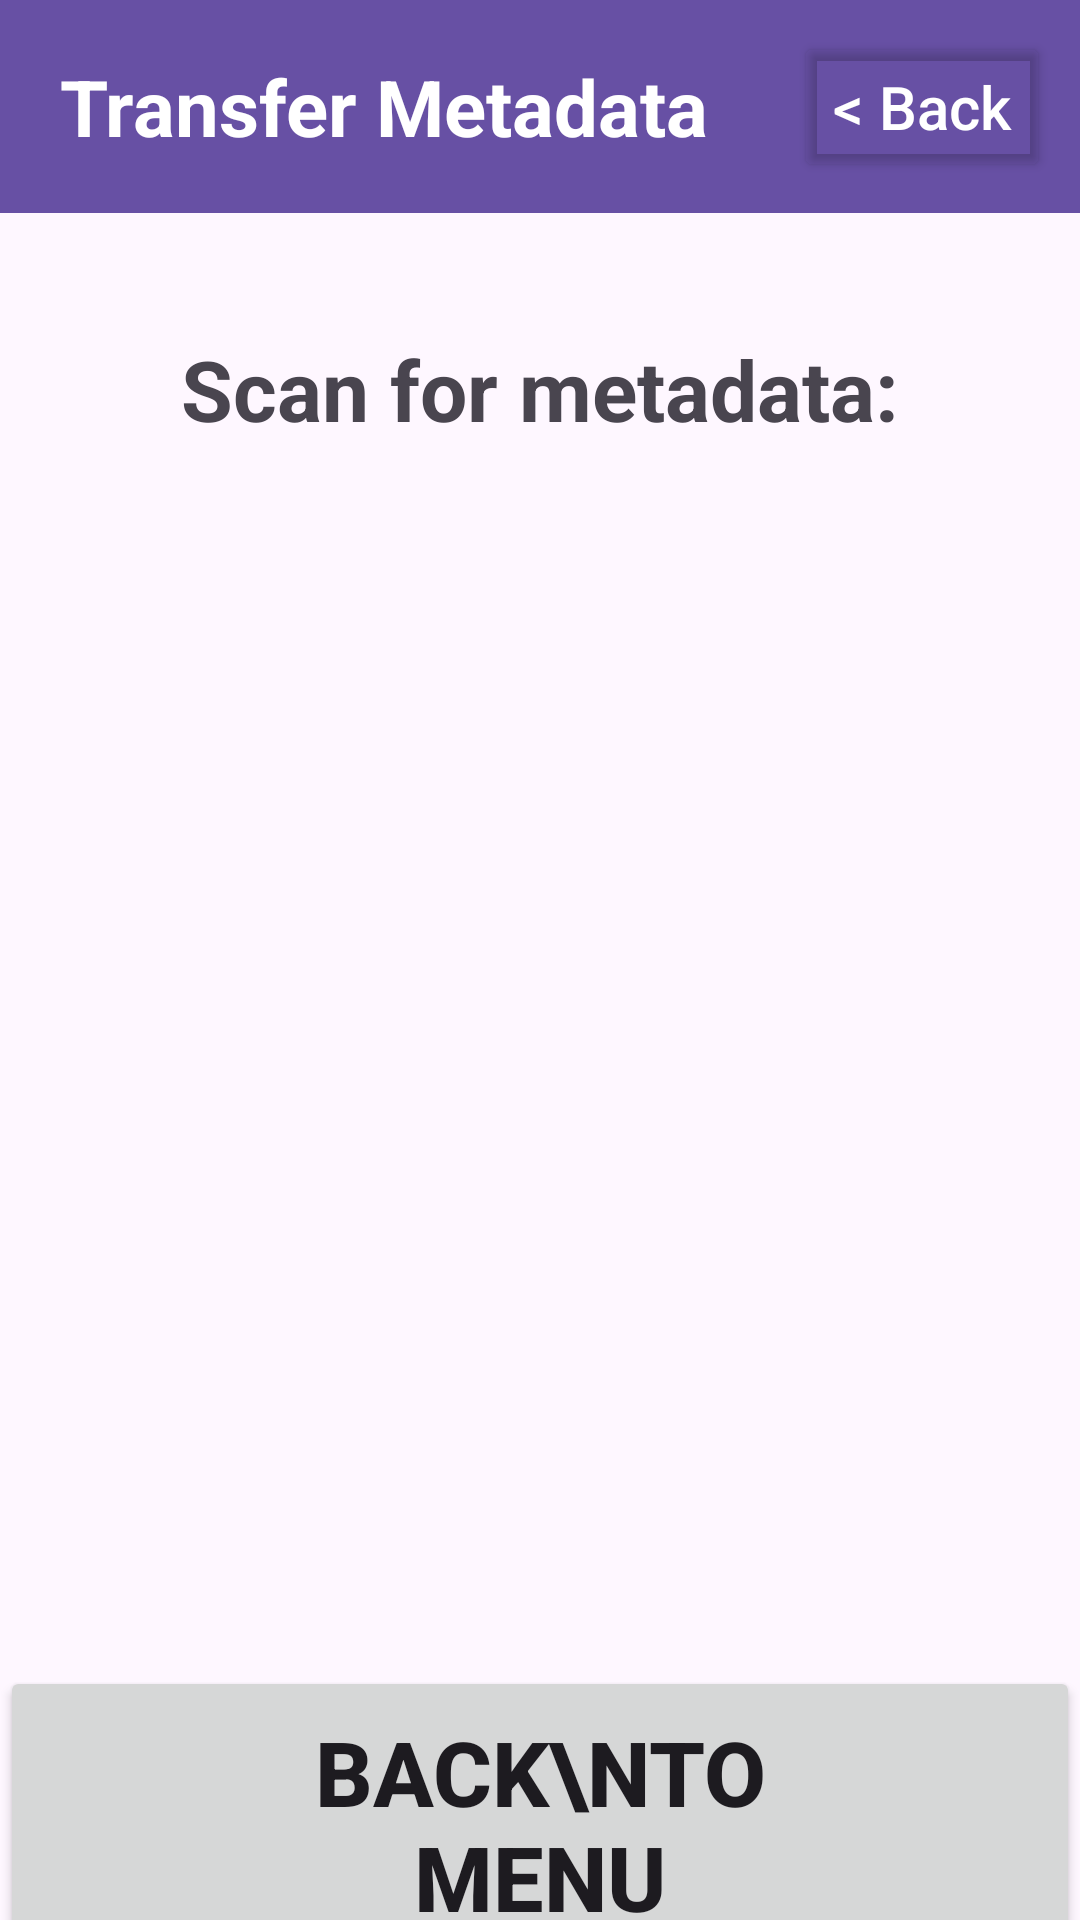

The Android layout XML behind this screen, and the referenced resources:
<!-- AndroidManifest.xml: application theme Theme.SMARTQRPay -->
<!-- res/layout/activity_transfer_metadata.xml -->
<?xml version="1.0" encoding="utf-8"?>
<androidx.constraintlayout.widget.ConstraintLayout xmlns:android="http://schemas.android.com/apk/res/android"
    xmlns:app="http://schemas.android.com/apk/res-auto"
    xmlns:tools="http://schemas.android.com/tools"
    android:id="@+id/main"
    android:layout_width="match_parent"
    android:layout_height="match_parent"
    tools:context=".activity.TransferMetadataActivity">

    <TextView
        android:id="@+id/headerTransferMetadata"
        android:layout_width="0dp"
        android:layout_height="wrap_content"
        android:background="?attr/colorPrimary"
        android:paddingHorizontal="20dp"
        android:paddingVertical="18dp"
        android:text="Transfer Metadata"
        android:textColor="@android:color/white"
        android:textSize="26sp"
        android:textStyle="bold"
        app:layout_constraintEnd_toEndOf="parent"
        app:layout_constraintStart_toStartOf="parent"
        app:layout_constraintTop_toTopOf="parent" />

    <Button
        android:id="@+id/btnBack"
        android:layout_width="wrap_content"
        android:layout_height="50dp"
        android:layout_marginEnd="10dp"
        android:backgroundTint="@android:color/transparent"
        android:minWidth="64dp"
        android:minHeight="40dp"
        android:paddingHorizontal="8dp"
        android:text=" &lt; Back "
        android:textAllCaps="false"
        android:textColor="@android:color/white"
        android:textSize="20sp"
        app:layout_constraintBottom_toBottomOf="@+id/headerTransferMetadata"
        app:layout_constraintEnd_toEndOf="parent"
        app:layout_constraintTop_toTopOf="@+id/headerTransferMetadata" />

    <androidx.constraintlayout.widget.ConstraintLayout
        android:id="@+id/layoutShowQr"
        android:layout_width="0dp"
        android:layout_height="0dp"
        app:layout_constraintBottom_toBottomOf="parent"
        app:layout_constraintEnd_toEndOf="parent"
        app:layout_constraintStart_toStartOf="parent"
        app:layout_constraintTop_toBottomOf="@+id/headerTransferMetadata">

        <TextView
            android:id="@+id/tvScanToReceive"
            android:layout_width="wrap_content"
            android:layout_height="wrap_content"
            android:layout_marginTop="40dp"
            android:text="Scan for metadata:"
            android:textSize="28sp"
            android:textStyle="bold"
            android:textAlignment="center"
            app:layout_constraintEnd_toEndOf="parent"
            app:layout_constraintStart_toStartOf="parent"
            app:layout_constraintTop_toTopOf="@+id/layoutShowQr" />

        
        <ImageView
            android:id="@+id/ivQrCode"
            android:layout_width="0dp"
            android:layout_height="0dp"
            android:layout_marginTop="70dp"
            android:adjustViewBounds="true"
            android:contentDescription="Metadata QR code"
            android:scaleType="fitCenter"
            app:layout_constraintDimensionRatio="1:1"
            app:layout_constraintEnd_toEndOf="parent"
            app:layout_constraintStart_toStartOf="parent"
            app:layout_constraintTop_toBottomOf="@id/tvScanToReceive"
            app:layout_constraintWidth_percent="0.70" />

        <Button
            android:id="@+id/btnBackToMenu"
            android:layout_width="wrap_content"
            android:layout_height="wrap_content"
            android:layout_marginStart="32dp"
            android:layout_marginTop="85dp"
            android:layout_marginEnd="32dp"
            android:paddingTop="15dp"
            android:paddingBottom="15dp"
            android:paddingLeft="70dp"
            android:paddingRight="70dp"
            android:text="Back\nTo Menu"
            android:textSize="30sp"
            android:textStyle="bold"
            app:layout_constraintEnd_toEndOf="parent"
            app:layout_constraintStart_toStartOf="parent"
            app:layout_constraintTop_toBottomOf="@+id/ivQrCode" />

    </androidx.constraintlayout.widget.ConstraintLayout>

</androidx.constraintlayout.widget.ConstraintLayout>
<!-- resources referenced by this layout -->
<resources>
  <style name="Theme.SMARTQRPay" parent="Base.Theme.SMARTQRPay" />
  <style name="Base.Theme.SMARTQRPay" parent="Theme.Material3.DayNight.NoActionBar">
          
          
      </style>
</resources>
